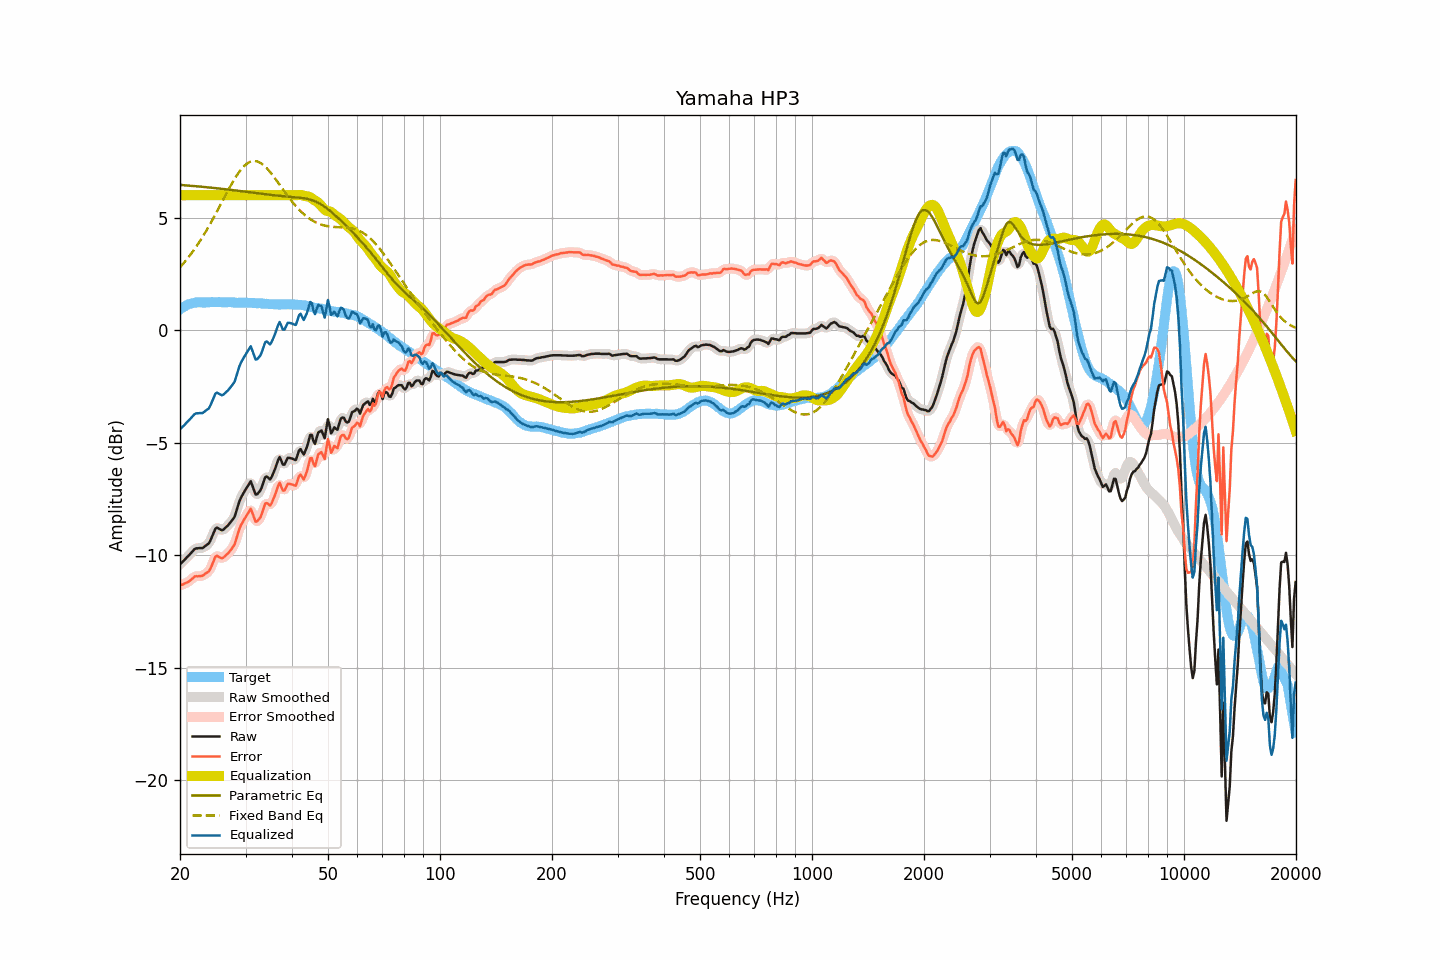

The data file committed next to this chart (first rows):
frequency, raw, smoothed, error, error_smoothed, equalization, parametric_eq, fixed_band_eq, equalized_raw, equalized_smoothed, target
20.00, -10.40, -10.40, -11.33, -11.33, 6.00, 6.46, 2.80, -4.40, -4.40, 0.93
20.20, -10.33, -10.33, -11.31, -11.31, 6.00, 6.45, 2.88, -4.33, -4.33, 0.98
20.40, -10.26, -10.26, -11.29, -11.29, 6.00, 6.45, 2.96, -4.26, -4.26, 1.03
20.61, -10.19, -10.19, -11.25, -11.26, 6.00, 6.44, 3.04, -4.19, -4.19, 1.06
20.81, -10.11, -10.12, -11.22, -11.22, 6.00, 6.44, 3.13, -4.11, -4.12, 1.11
21.02, -10.04, -10.04, -11.19, -11.18, 6.00, 6.43, 3.22, -4.04, -4.04, 1.15
21.23, -9.97, -9.97, -11.14, -11.14, 6.00, 6.43, 3.31, -3.97, -3.97, 1.17
21.44, -9.89, -9.89, -11.08, -11.08, 6.00, 6.42, 3.41, -3.89, -3.89, 1.19
21.66, -9.81, -9.81, -11.02, -11.01, 6.00, 6.41, 3.50, -3.81, -3.81, 1.21
21.87, -9.73, -9.74, -10.95, -10.96, 6.00, 6.41, 3.60, -3.73, -3.74, 1.22
22.09, -9.69, -9.70, -10.93, -10.93, 6.00, 6.40, 3.71, -3.69, -3.70, 1.24
22.31, -9.69, -9.68, -10.94, -10.92, 6.00, 6.39, 3.81, -3.69, -3.68, 1.25
22.54, -9.68, -9.69, -10.93, -10.93, 6.00, 6.39, 3.92, -3.68, -3.69, 1.24
22.76, -9.68, -9.68, -10.92, -10.93, 6.00, 6.38, 4.03, -3.68, -3.68, 1.24
22.99, -9.68, -9.67, -10.91, -10.90, 6.00, 6.37, 4.14, -3.68, -3.67, 1.23
23.22, -9.63, -9.63, -10.86, -10.86, 6.00, 6.37, 4.26, -3.63, -3.63, 1.23
23.45, -9.57, -9.59, -10.80, -10.82, 6.00, 6.36, 4.38, -3.57, -3.59, 1.23
23.69, -9.52, -9.53, -10.76, -10.77, 6.00, 6.35, 4.50, -3.52, -3.53, 1.24
23.92, -9.47, -9.44, -10.71, -10.69, 6.00, 6.35, 4.63, -3.47, -3.44, 1.24
24.16, -9.33, -9.33, -10.58, -10.58, 6.00, 6.34, 4.75, -3.33, -3.33, 1.25
24.40, -9.16, -9.16, -10.42, -10.41, 6.00, 6.33, 4.88, -3.16, -3.16, 1.26
24.65, -8.99, -8.98, -10.24, -10.23, 6.00, 6.32, 5.01, -2.99, -2.98, 1.25
24.89, -8.82, -8.85, -10.07, -10.10, 6.00, 6.32, 5.14, -2.82, -2.85, 1.25
25.14, -8.77, -8.79, -10.02, -10.04, 6.00, 6.31, 5.28, -2.77, -2.79, 1.25
25.39, -8.81, -8.80, -10.07, -10.05, 6.00, 6.30, 5.41, -2.81, -2.80, 1.25
25.65, -8.85, -8.85, -10.10, -10.10, 6.00, 6.29, 5.55, -2.85, -2.85, 1.25
25.91, -8.89, -8.87, -10.13, -10.12, 6.00, 6.29, 5.69, -2.89, -2.87, 1.24
26.16, -8.86, -8.85, -10.10, -10.09, 6.00, 6.28, 5.82, -2.86, -2.85, 1.24
26.43, -8.79, -8.80, -10.03, -10.04, 6.00, 6.27, 5.96, -2.79, -2.80, 1.24
26.69, -8.73, -8.73, -9.97, -9.98, 6.00, 6.26, 6.09, -2.73, -2.73, 1.24
26.96, -8.66, -8.66, -9.91, -9.90, 6.00, 6.25, 6.23, -2.66, -2.66, 1.25
27.23, -8.57, -8.58, -9.82, -9.82, 6.00, 6.24, 6.36, -2.57, -2.58, 1.25
27.50, -8.48, -8.50, -9.73, -9.74, 6.00, 6.24, 6.49, -2.48, -2.50, 1.25
27.77, -8.39, -8.39, -9.62, -9.63, 6.00, 6.23, 6.61, -2.39, -2.39, 1.23
28.05, -8.28, -8.25, -9.51, -9.48, 6.00, 6.22, 6.73, -2.28, -2.25, 1.23
28.33, -8.05, -8.05, -9.27, -9.28, 6.00, 6.21, 6.84, -2.05, -2.05, 1.22
28.62, -7.82, -7.83, -9.04, -9.05, 6.00, 6.20, 6.95, -1.82, -1.83, 1.22
28.90, -7.59, -7.61, -8.82, -8.83, 6.00, 6.19, 7.05, -1.59, -1.61, 1.23
29.19, -7.43, -7.44, -8.65, -8.66, 6.00, 6.18, 7.15, -1.43, -1.44, 1.22
29.48, -7.30, -7.29, -8.53, -8.52, 6.00, 6.17, 7.23, -1.30, -1.29, 1.23
29.78, -7.17, -7.17, -8.39, -8.40, 6.00, 6.17, 7.31, -1.17, -1.17, 1.22
30.08, -7.05, -7.06, -8.28, -8.28, 6.00, 6.16, 7.37, -1.05, -1.06, 1.23
30.38, -6.94, -6.91, -8.16, -8.13, 6.00, 6.15, 7.42, -0.94, -0.91, 1.22
30.68, -6.83, -6.81, -8.05, -8.03, 6.00, 6.14, 7.46, -0.83, -0.81, 1.22
30.99, -6.71, -6.80, -7.93, -8.01, 6.00, 6.13, 7.50, -0.71, -0.80, 1.21
31.30, -6.90, -6.91, -8.11, -8.12, 6.00, 6.12, 7.51, -0.90, -0.91, 1.21
31.61, -7.10, -7.09, -8.31, -8.30, 6.00, 6.11, 7.52, -1.10, -1.09, 1.21
31.93, -7.30, -7.24, -8.51, -8.45, 6.00, 6.10, 7.52, -1.30, -1.24, 1.21
32.24, -7.29, -7.29, -8.49, -8.49, 6.00, 6.09, 7.50, -1.29, -1.29, 1.20
32.57, -7.20, -7.23, -8.40, -8.43, 6.00, 6.08, 7.47, -1.20, -1.23, 1.20
32.89, -7.12, -7.10, -8.32, -8.30, 6.00, 6.07, 7.44, -1.12, -1.10, 1.20
33.22, -6.95, -6.92, -8.14, -8.12, 6.00, 6.06, 7.39, -0.95, -0.92, 1.19
33.55, -6.74, -6.73, -7.92, -7.92, 6.00, 6.06, 7.34, -0.74, -0.73, 1.19
33.89, -6.53, -6.58, -7.70, -7.76, 6.00, 6.05, 7.27, -0.53, -0.58, 1.17
34.23, -6.50, -6.53, -7.68, -7.71, 6.00, 6.04, 7.20, -0.50, -0.53, 1.18
34.57, -6.56, -6.56, -7.73, -7.72, 6.00, 6.03, 7.12, -0.56, -0.56, 1.17
34.92, -6.63, -6.57, -7.79, -7.74, 6.00, 6.02, 7.04, -0.63, -0.57, 1.16
35.27, -6.52, -6.52, -7.68, -7.67, 6.00, 6.01, 6.95, -0.52, -0.52, 1.16
35.62, -6.35, -6.38, -7.51, -7.53, 6.00, 6.00, 6.86, -0.35, -0.38, 1.16
35.97, -6.19, -6.17, -7.34, -7.33, 6.00, 6.00, 6.76, -0.19, -0.17, 1.15
... 635 more rows
